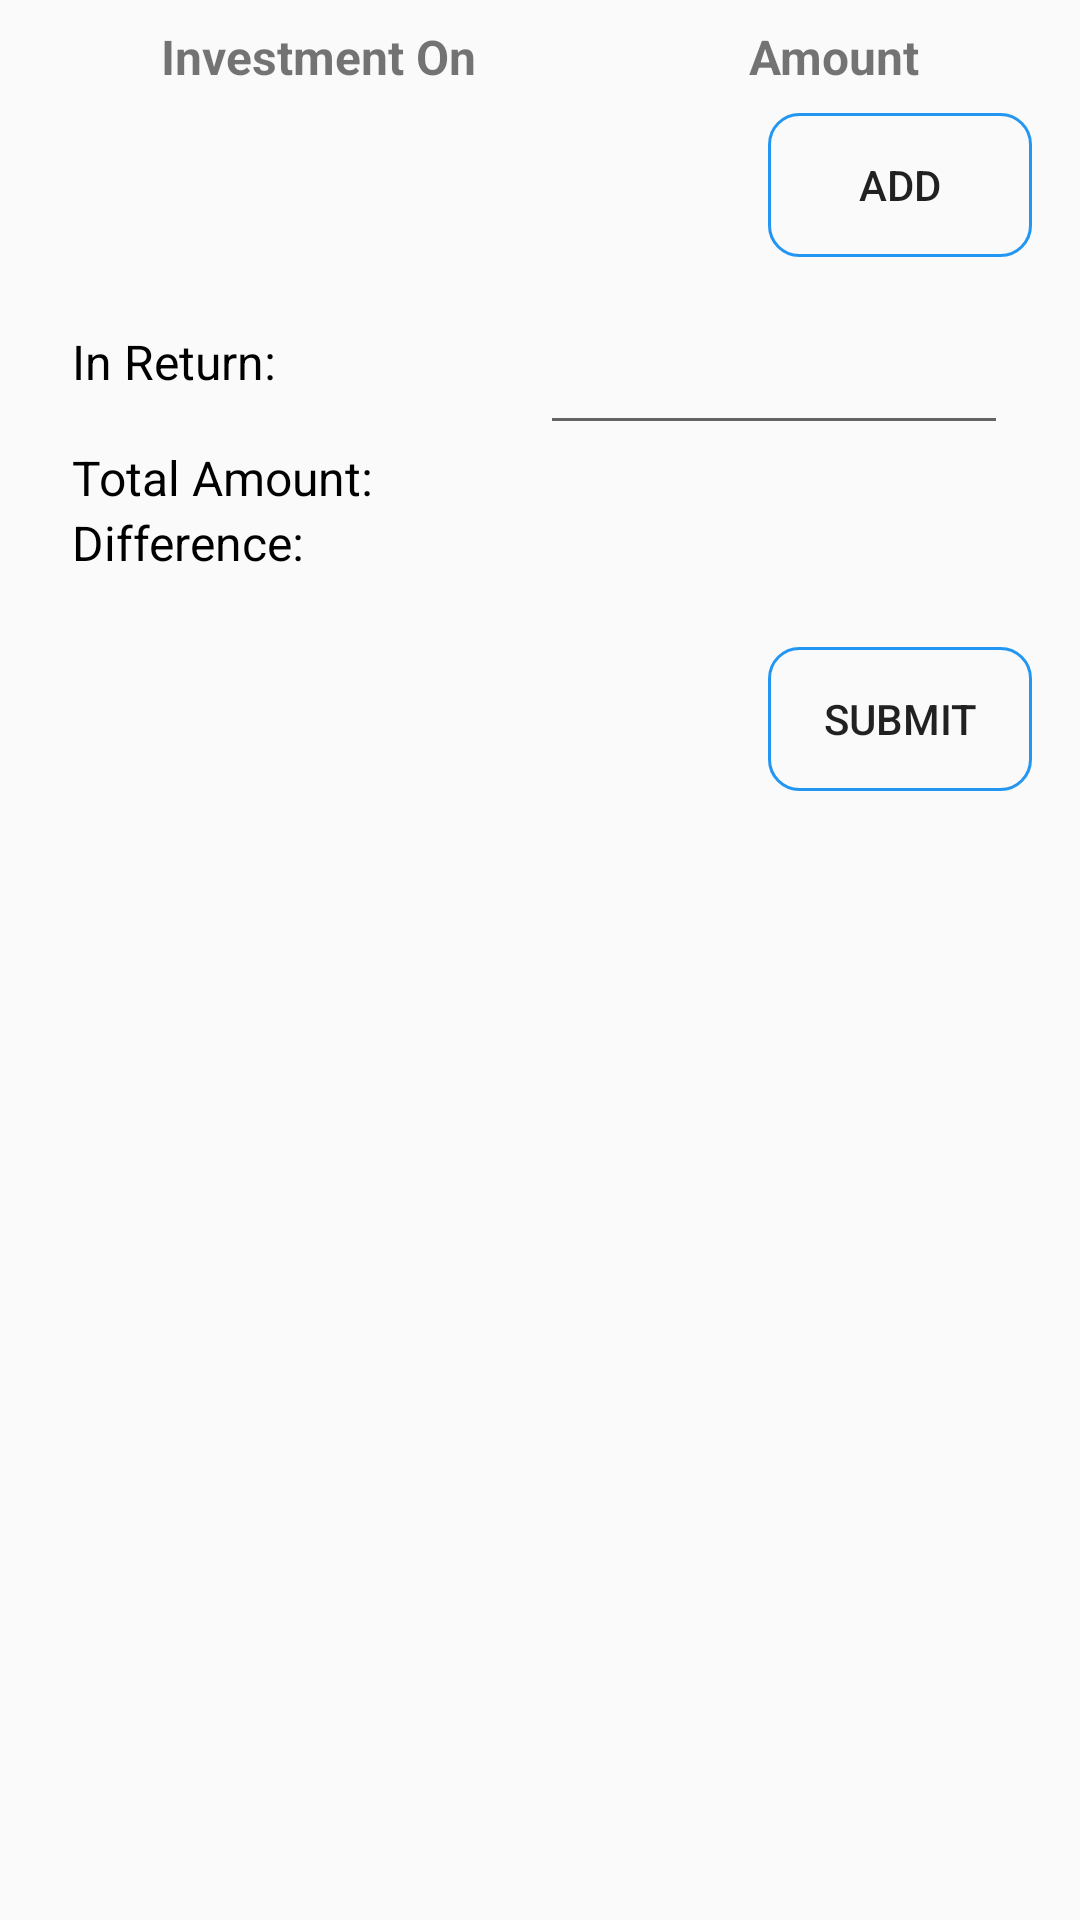

Write the Android layout XML for this screen, with the resource values it uses.
<!-- AndroidManifest.xml: application theme AppTheme -->
<!-- res/layout/sedam_fragment_investment.xml -->
<?xml version="1.0" encoding="utf-8"?>
<ScrollView xmlns:android="http://schemas.android.com/apk/res/android"
    xmlns:tools="http://schemas.android.com/tools"
    android:layout_width="match_parent"
    android:layout_height="match_parent"
    tools:context=".SingleEventDetailsAndModification.InvestmentFragment">

    <LinearLayout
        android:layout_width="match_parent"
        android:layout_height="wrap_content"
        android:layout_marginStart="8dp"
        android:layout_marginTop="8dp"
        android:layout_marginEnd="8dp"
        android:layout_marginBottom="8dp"
        android:orientation="vertical">

        <LinearLayout
            android:layout_width="match_parent"
            android:layout_height="wrap_content"
            android:orientation="horizontal">

            <TextView
                android:layout_width="wrap_content"
                android:layout_height="wrap_content"
                android:layout_weight="1"
                android:gravity="center"
                android:text="Investment On"
                android:textSize="16dp"
                android:textStyle="bold" />

            <TextView
                android:layout_width="wrap_content"
                android:layout_height="wrap_content"
                android:layout_weight="1"
                android:gravity="center"
                android:text="Amount"
                android:textSize="16dp"
                android:textStyle="bold" />
        </LinearLayout>

        <TableLayout
            android:id="@+id/tl_sfi_investment"
            android:layout_width="match_parent"
            android:layout_height="wrap_content" />

        <Button
            android:id="@+id/btn_sfi_add_investment_item"
            android:layout_width="wrap_content"
            android:layout_height="wrap_content"
            android:layout_gravity="end"
            android:layout_margin="8dp"
            android:background="@drawable/bg_custom_button_ripples"
            android:text="add" />

        <LinearLayout
            android:layout_width="match_parent"
            android:layout_height="wrap_content"
            android:layout_margin="16dp"
            android:baselineAligned="false"
            android:orientation="vertical">

            <LinearLayout
                android:layout_width="match_parent"
                android:layout_height="wrap_content"
                android:orientation="horizontal">

                <TextView
                    android:layout_width="0dp"
                    android:layout_height="wrap_content"
                    android:layout_weight="1"
                    android:text="In Return:"
                    android:textColor="@color/black"
                    android:textSize="16sp" />

                <EditText
                    android:id="@+id/et_sfi_in_return_amount"
                    android:layout_width="0dp"
                    android:layout_height="wrap_content"
                    android:layout_gravity="center"
                    android:layout_weight="1"
                    android:inputType="number"
                    android:textSize="16sp"
                    tools:text="0" />
            </LinearLayout>

            <LinearLayout
                android:layout_width="match_parent"
                android:layout_height="wrap_content"
                android:orientation="horizontal">

                <TextView
                    android:layout_width="0dp"
                    android:layout_height="wrap_content"
                    android:layout_weight="1"
                    android:text="Total Amount:"
                    android:textColor="@color/black"
                    android:textSize="16sp" />

                <TextView
                    android:id="@+id/tv_sfi_total_amount"
                    android:layout_width="0dp"
                    android:layout_height="wrap_content"
                    android:layout_gravity="center"
                    android:layout_weight="1"
                    android:textSize="16sp"
                    tools:text="0" />
            </LinearLayout>

            <LinearLayout
                android:layout_width="match_parent"
                android:layout_height="wrap_content"
                android:orientation="horizontal">

                <TextView
                    android:layout_width="0dp"
                    android:layout_height="wrap_content"
                    android:layout_weight="1"
                    android:text="Difference:"
                    android:textColor="@color/black"
                    android:textSize="16sp" />

                <TextView
                    android:id="@+id/tv_sfi_difference_amount"
                    android:layout_width="0dp"
                    android:layout_height="wrap_content"
                    android:layout_gravity="center"
                    android:layout_weight="1"
                    android:textSize="16sp"
                    tools:text="0" />
            </LinearLayout>
        </LinearLayout>

        <Button
            android:id="@+id/btn_sfi_submit"
            android:layout_width="wrap_content"
            android:layout_height="wrap_content"
            android:layout_gravity="end"
            android:layout_marginStart="8dp"
            android:layout_marginTop="8dp"
            android:layout_marginEnd="8dp"
            android:layout_marginBottom="16dp"
            android:background="@drawable/bg_custom_button_ripples"
            android:text="submit" />
    </LinearLayout>
</ScrollView>
<!-- resources referenced by this layout -->
<resources>
  <color name="black">#000000</color>
  <!-- drawable bg_custom_button_ripples (drawable) -->
  <?xml version="1.0" encoding="utf-8"?>
  <ripple xmlns:android="http://schemas.android.com/apk/res/android"
      android:color="@color/colorPrimary">
  
      
  
      <item android:id="@android:id/background">
          <shape android:shape="rectangle">
              <gradient
                  android:angle="270"
                  android:startColor="@android:color/transparent" />
              <corners android:radius="10dp" />
              <stroke
                  android:width="3px"
                  android:color="@color/colorPrimary" />
          </shape>
      </item>
  
  </ripple>
  <style name="AppTheme" parent="Theme.AppCompat.Light.DarkActionBar">
          
          <item name="colorPrimary">@color/colorPrimary</item>
          <item name="colorPrimaryDark">@color/colorPrimaryDark</item>
          <item name="colorAccent">@color/colorAccent</item>
      </style>
  <color name="colorPrimary">#2196F3</color>
  <color name="colorPrimaryDark">#1976D2</color>
  <color name="colorAccent">#448AFF</color>
</resources>
